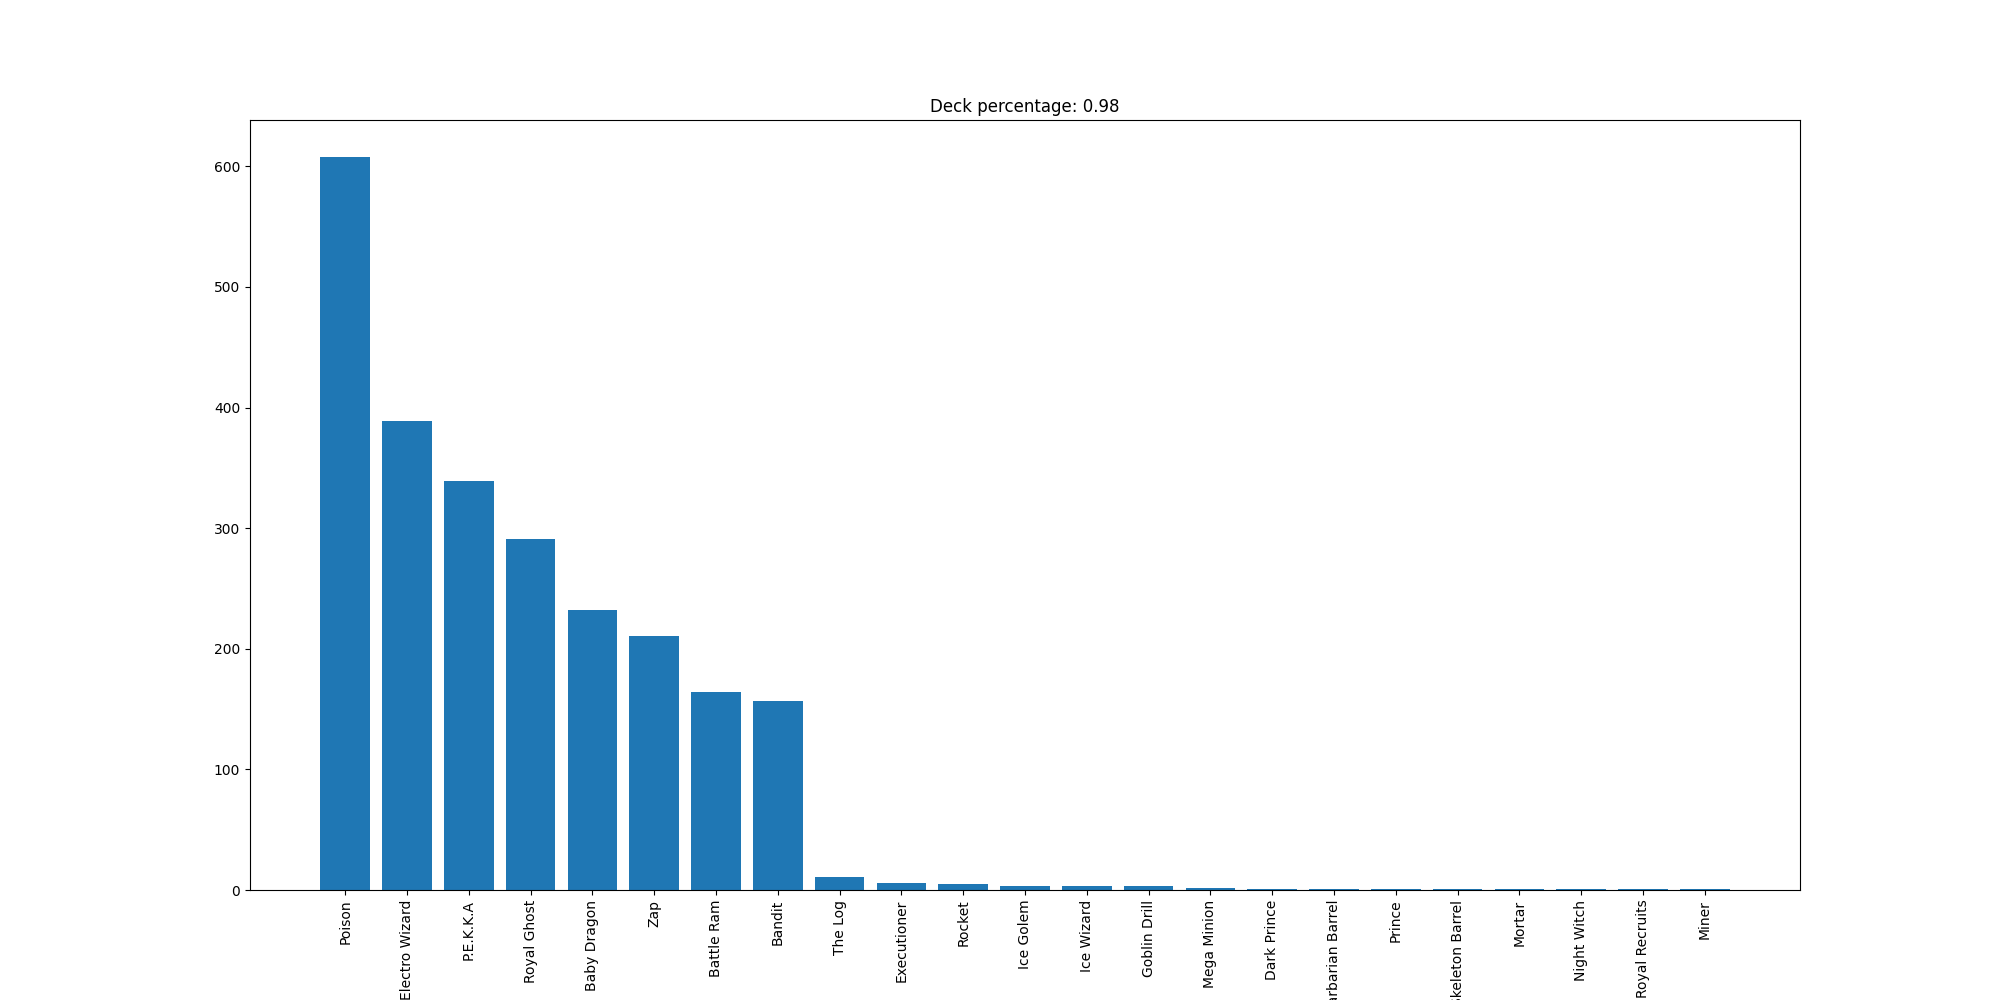

The file beside this chart, header and first rows:
Poison, 608
Electro Wizard, 389
P.E.K.K.A, 339
Royal Ghost, 291
Baby Dragon, 232
Zap, 211
Battle Ram, 164
Bandit, 157
The Log, 11
Executioner, 6
Rocket, 5
Ice Golem, 3
Ice Wizard, 3
Goblin Drill, 3
Mega Minion, 2
Dark Prince, 1
Barbarian Barrel, 1
Prince, 1
Skeleton Barrel, 1
Mortar, 1
Night Witch, 1
Royal Recruits, 1
Miner, 1
